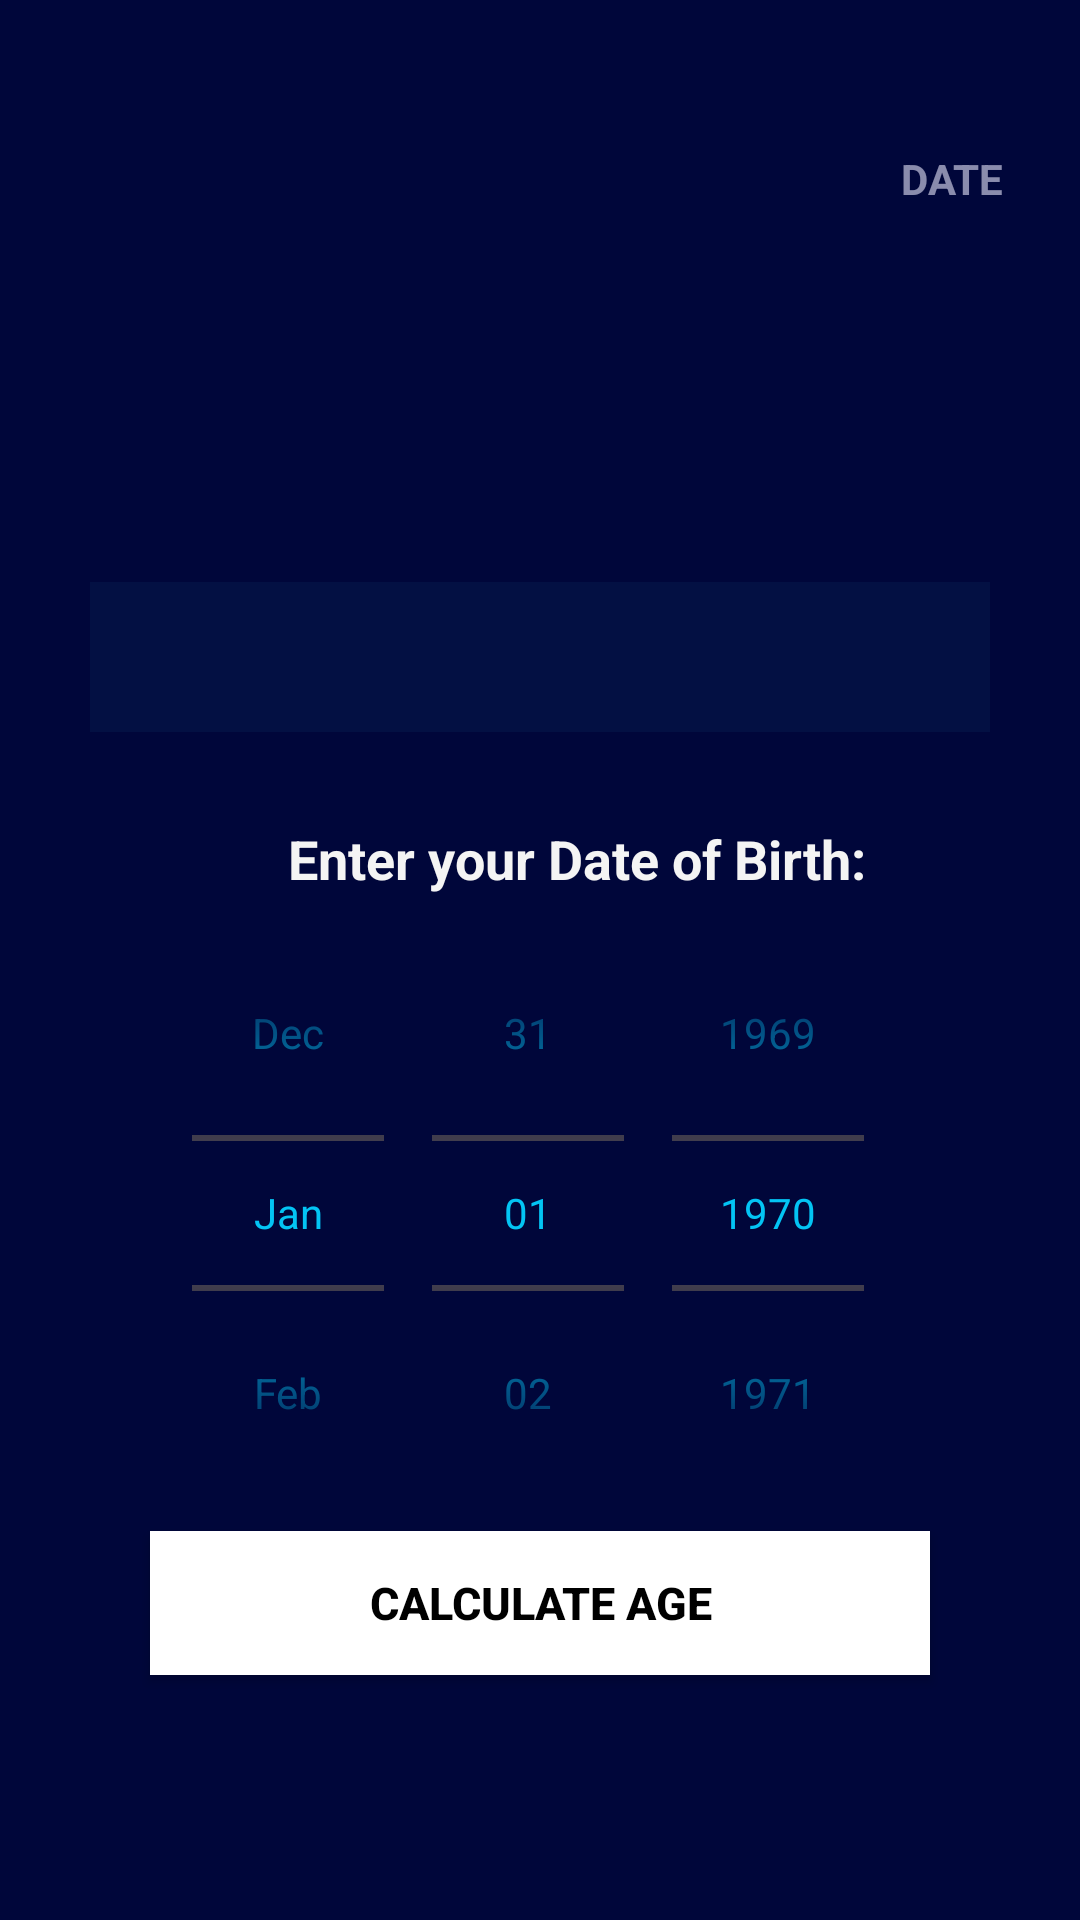

This screen was rendered from an Android layout file. Write that file and the resources it references.
<!-- AndroidManifest.xml: application theme Theme.CalcInfinity -->
<!-- res/layout/activity_main3.xml -->
<LinearLayout xmlns:android="http://schemas.android.com/apk/res/android"
    android:layout_width="match_parent"
    android:layout_height="match_parent"
    android:background="#00063A"
    android:orientation="vertical">

    <TextView
        android:layout_width="wrap_content"
        android:layout_height="wrap_content"
        android:layout_marginLeft="280dp"
        android:layout_marginTop="50dp"
        android:layout_marginBottom="5dp"
        android:paddingStart="20dp"
        android:paddingEnd="20dp"
        android:text="DATE"
        android:textAlignment="textEnd"
        android:textAllCaps="true"
        android:textColor="#9AE4E4F8"
        android:textStyle="bold" />

    <TextView
        android:id="@+id/currentDateTextView"
        android:layout_width="match_parent"
        android:layout_height="100dp"
        android:layout_marginBottom="10dp"
        android:paddingEnd="16dp"
        android:textAlignment="textEnd"
        android:textAllCaps="true"
        android:textColor="#9AE4E4F8"
        android:textStyle="bold" />

    <TextView
        android:id="@+id/jumpingText"
        android:layout_width="match_parent"
        android:layout_height="wrap_content"
        android:layout_marginTop="20dp"
        android:text="Happy Birthday to You"
        android:textAlignment="center"
        android:textAllCaps="true"
        android:textColor="#fff"
        android:textSize="25sp"
        android:textStyle="bold"
        android:visibility="gone" />

    <TextView
        android:id="@+id/ageTextView"
        android:layout_width="300dp"
        android:layout_height="50dp"
        android:layout_gravity="center"
        android:layout_marginTop="10dp"
        android:background="#031043"
        android:gravity="center"
        android:padding="16dp"
        android:textAlignment="center"
        android:textColor="#03C4F4"
        android:textSize="15dp"
        android:textStyle="bold" />

    <TextView
        android:layout_width="match_parent"
        android:layout_height="wrap_content"
        android:layout_marginStart="96dp"
        android:layout_marginTop="30dp"
        android:text="Enter your Date of Birth:"
        android:textColor="#F4F4F4"
        android:textSize="18dp"
        android:textStyle="bold" />

    <DatePicker
        android:id="@+id/datePicker"
        android:layout_width="match_parent"
        android:layout_height="wrap_content"
        android:calendarViewShown="false"
        android:datePickerMode="spinner"
        android:theme="@style/DatePickerTheme"
        android:visibility="visible" />

    <androidx.appcompat.widget.AppCompatButton

        android:layout_width="match_parent"
        android:layout_height="wrap_content"
        android:layout_gravity="center"
        android:layout_marginStart="50dp"
        android:layout_marginEnd="50dp"
        android:layout_marginBottom="50dp"
        android:gravity="center"
        android:onClick="calculateAge"
        android:text="Calculate age"
        android:background="#fff"
        android:textColor="#000"
        android:textSize="15dp"
        android:textStyle="bold" />

    <TextView
        android:layout_width="match_parent"
        android:layout_height="match_parent"
        android:layout_gravity="center"
        android:layout_marginTop="70dp"
        android:background="#010122"
        android:gravity="center"
        android:text="AGE CALCULATOR"
        android:textColor="#BAE9EF"
        android:textSize="25dp"
        android:textStyle="bold" />

</LinearLayout>
<!-- resources referenced by this layout -->
<resources>
  <style name="DatePickerTheme">
          
          <item name="android:textColorPrimary">@color/your_header_text_color</item>
  
          
          <item name="android:textColorPrimaryInverse">@color/your_numbers_text_color</item>
      </style>
  <style name="Theme.CalcInfinity" parent="Base.Theme.CalcInfinity" />
  <color name="your_header_text_color">#03C4F4</color>
  <color name="your_numbers_text_color">#00FF00</color>
  <style name="Base.Theme.CalcInfinity" parent="Theme.Material3.DayNight.NoActionBar">
          
          
      </style>
</resources>
